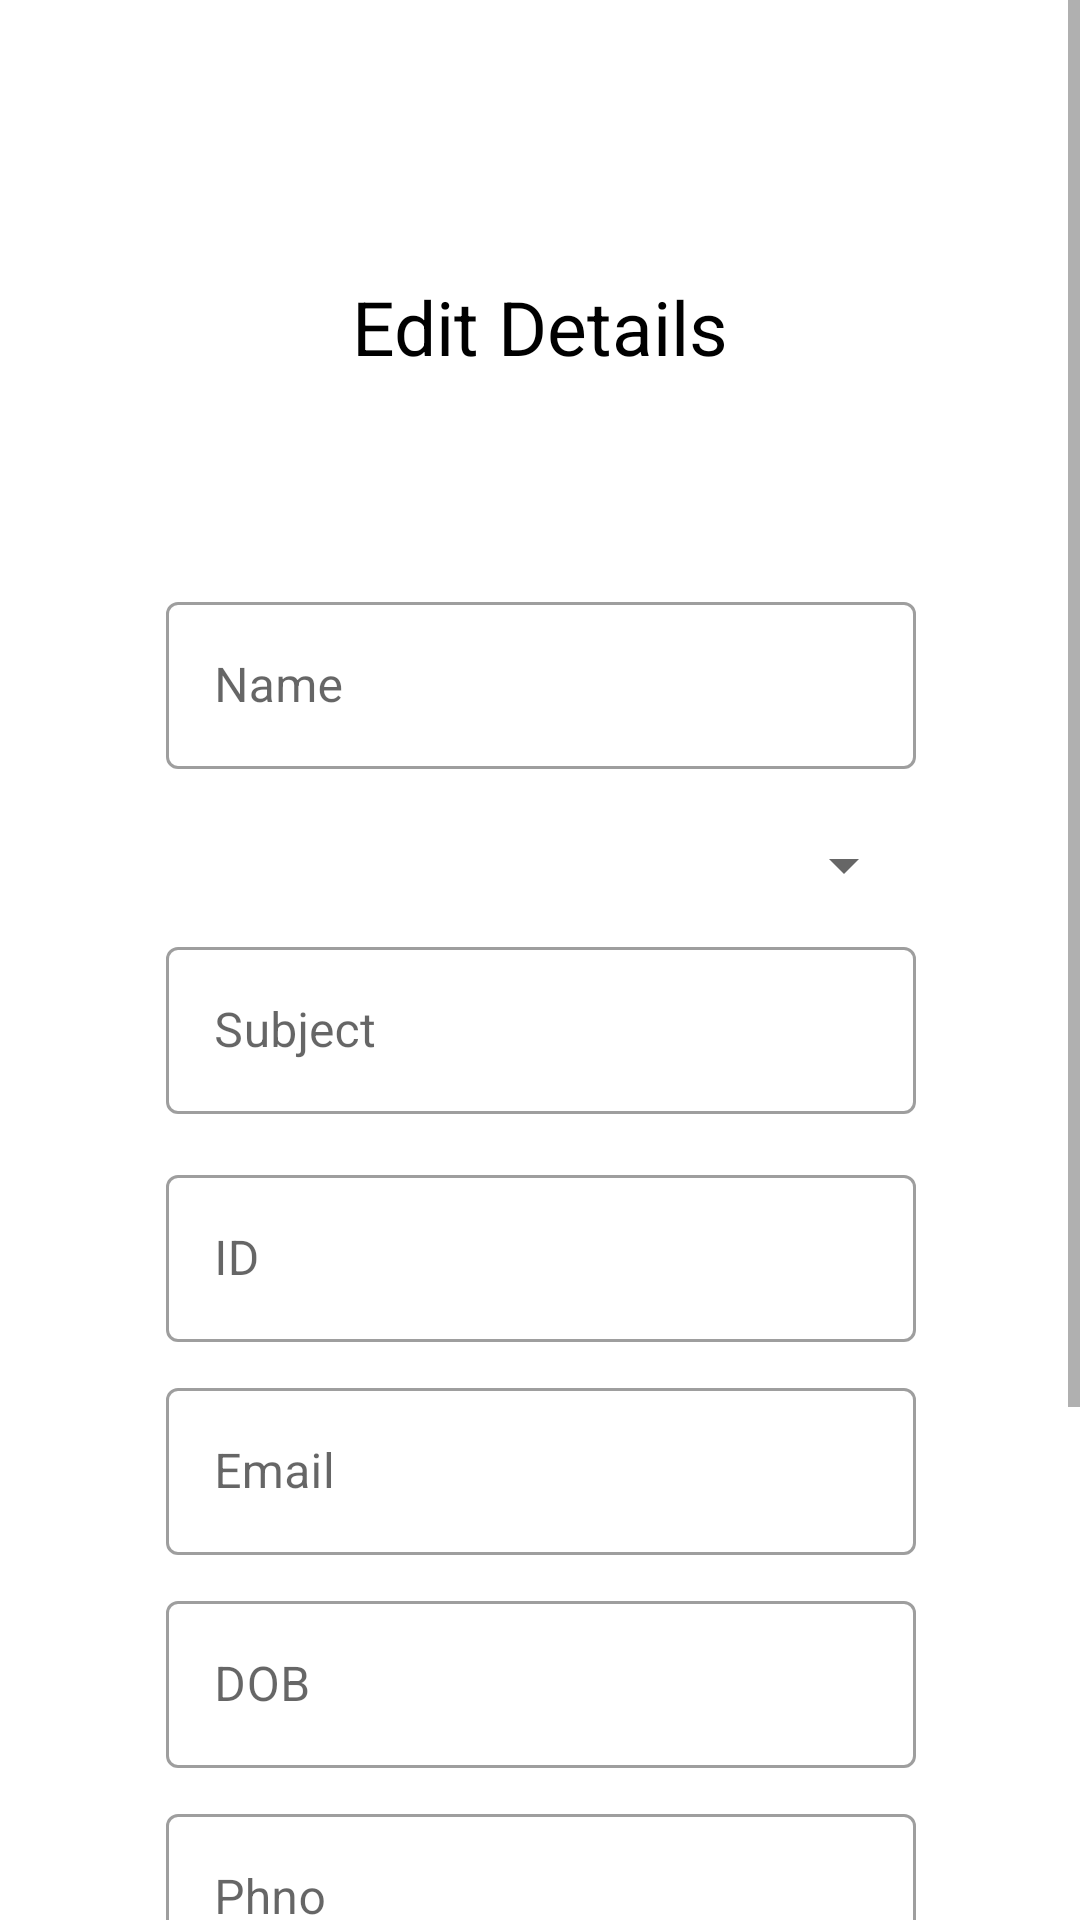

The Android layout XML behind this screen, and the referenced resources:
<!-- AndroidManifest.xml: application theme Theme.MyStudents -->
<!-- res/layout/fragment_faculty_mod.xml -->
<?xml version="1.0" encoding="utf-8"?>
<ScrollView
    xmlns:android="http://schemas.android.com/apk/res/android"
    xmlns:tools="http://schemas.android.com/tools"
    xmlns:app="http://schemas.android.com/apk/res-auto"
    tools:context=".uplFragments.modify.FacultyModFragment"
    android:layout_width="match_parent"
    android:layout_height="match_parent">

    <androidx.constraintlayout.widget.ConstraintLayout
        android:layout_width="match_parent"
        android:layout_height="match_parent">

        <TextView
            android:id="@+id/textView3"
            android:layout_width="wrap_content"
            android:layout_height="wrap_content"
            android:layout_margin="10dp"
            android:text="@string/edit_details"
            android:textColor="@color/black"
            android:textSize="25sp"
            app:layout_constraintBottom_toBottomOf="parent"
            app:layout_constraintEnd_toEndOf="parent"
            app:layout_constraintStart_toStartOf="parent"
            app:layout_constraintTop_toTopOf="parent"
            app:layout_constraintVertical_bias="0.10" />

        <com.google.android.material.textfield.TextInputLayout
            android:id="@+id/textInputLayout"
            style="@style/Widget.MaterialComponents.TextInputLayout.OutlinedBox"
            android:layout_width="wrap_content"
            android:layout_height="wrap_content"
            android:layout_marginHorizontal="20dp"
            app:layout_constraintBottom_toBottomOf="parent"
            app:layout_constraintEnd_toEndOf="@+id/textView3"
            app:layout_constraintStart_toStartOf="@+id/textView3"
            app:layout_constraintTop_toBottomOf="@+id/textView3"
            app:layout_constraintVertical_bias="0.110000014">

            <com.google.android.material.textfield.TextInputEditText
                android:id="@+id/facEdtName"
                android:layout_width="250dp"
                android:layout_height="wrap_content"
                android:layout_gravity="center"
                android:hint="Name"
                android:singleLine="true"
                android:textColorHint="@color/black"
                android:layout_marginVertical="10dp"/>

            <androidx.appcompat.widget.AppCompatSpinner
                android:id="@+id/facEdtDesi"
                android:layout_width="250dp"
                android:layout_height="wrap_content"
                android:layout_gravity="center"
                android:layout_marginVertical="10dp"/>

        </com.google.android.material.textfield.TextInputLayout>

        <com.google.android.material.textfield.TextInputLayout
            android:id="@+id/textInputLayout2"
            style="@style/Widget.MaterialComponents.TextInputLayout.OutlinedBox"
            android:layout_width="wrap_content"
            android:layout_height="wrap_content"
            app:layout_constraintBottom_toBottomOf="parent"
            app:layout_constraintEnd_toEndOf="@+id/textInputLayout"
            app:layout_constraintStart_toStartOf="@+id/textInputLayout"
            app:layout_constraintTop_toBottomOf="@+id/textInputLayout"
            app:layout_constraintVertical_bias="0.0">

            <com.google.android.material.textfield.TextInputEditText
                android:id="@+id/facEdtSub"
                android:layout_width="250dp"
                android:layout_height="wrap_content"
                android:layout_gravity="center"
                android:hint="Subject"
                android:textColorHint="@color/black"
                android:singleLine="true"
                android:layout_marginVertical="10dp"/>

        </com.google.android.material.textfield.TextInputLayout>

        <com.google.android.material.textfield.TextInputLayout
            android:id="@+id/textInputLayout3"
            style="@style/Widget.MaterialComponents.TextInputLayout.OutlinedBox"
            android:layout_width="wrap_content"
            android:layout_height="wrap_content"
            android:layout_marginTop="5dp"
            app:layout_constraintBottom_toBottomOf="parent"
            app:layout_constraintEnd_toEndOf="@+id/textInputLayout2"
            app:layout_constraintStart_toStartOf="@+id/textInputLayout2"
            app:layout_constraintTop_toBottomOf="@+id/textInputLayout2"
            app:layout_constraintVertical_bias="0.0">

            <com.google.android.material.textfield.TextInputEditText
                android:id="@+id/facEdtID"
                android:layout_width="250dp"
                android:layout_height="wrap_content"
                android:layout_gravity="center"
                android:hint="ID"
                android:textColorHint="@color/black"
                android:singleLine="true"
                android:layout_marginVertical="10dp"/>

        </com.google.android.material.textfield.TextInputLayout>

        <com.google.android.material.textfield.TextInputLayout
            android:id="@+id/textInputLayout5"
            style="@style/Widget.MaterialComponents.TextInputLayout.OutlinedBox"
            android:layout_width="wrap_content"
            android:layout_height="wrap_content"
            app:layout_constraintBottom_toBottomOf="parent"
            app:layout_constraintEnd_toEndOf="@+id/textInputLayout3"
            app:layout_constraintStart_toStartOf="@+id/textInputLayout3"
            app:layout_constraintTop_toBottomOf="@+id/textInputLayout3"
            app:layout_constraintVertical_bias="0.0">

            <com.google.android.material.textfield.TextInputEditText
                android:id="@+id/facEdtEmail"
                android:layout_width="250dp"
                android:layout_height="wrap_content"
                android:layout_gravity="center"
                android:hint="Email"
                android:textColorHint="@color/black"
                android:singleLine="true"
                android:layout_marginVertical="10dp"/>

        </com.google.android.material.textfield.TextInputLayout>

        <com.google.android.material.textfield.TextInputLayout
            android:id="@+id/textInputLayout10"
            style="@style/Widget.MaterialComponents.TextInputLayout.OutlinedBox"
            android:layout_width="wrap_content"
            android:layout_height="wrap_content"
            app:layout_constraintBottom_toBottomOf="parent"
            app:layout_constraintEnd_toEndOf="@+id/textInputLayout5"
            app:layout_constraintStart_toStartOf="@+id/textInputLayout5"
            app:layout_constraintTop_toBottomOf="@+id/textInputLayout5"
            app:layout_constraintVertical_bias="0.0">

            <com.google.android.material.textfield.TextInputEditText
                android:id="@+id/facEdtdob"
                android:layout_width="250dp"
                android:layout_height="wrap_content"
                android:layout_gravity="center"
                android:hint="DOB"
                android:singleLine="true"
                android:textColorHint="@color/black"
                android:layout_marginVertical="10dp"/>

        </com.google.android.material.textfield.TextInputLayout>

        <com.google.android.material.textfield.TextInputLayout
            android:id="@+id/textInputLayout8"
            style="@style/Widget.MaterialComponents.TextInputLayout.OutlinedBox"
            android:layout_width="wrap_content"
            android:layout_height="wrap_content"
            app:layout_constraintBottom_toBottomOf="parent"
            app:layout_constraintEnd_toEndOf="@+id/textInputLayout10"
            app:layout_constraintStart_toStartOf="@+id/textInputLayout10"
            app:layout_constraintTop_toBottomOf="@+id/textInputLayout10"
            app:layout_constraintVertical_bias="0.0">

            <com.google.android.material.textfield.TextInputEditText
                android:id="@+id/facEdtPhno"
                android:layout_width="250dp"
                android:layout_height="wrap_content"
                android:layout_gravity="center"
                android:hint="Phno"
                android:singleLine="true"
                android:textColorHint="@color/black"
                android:layout_marginVertical="10dp"/>

        </com.google.android.material.textfield.TextInputLayout>

        <com.google.android.material.textfield.TextInputLayout
            android:id="@+id/textInputLayout9"
            style="@style/Widget.MaterialComponents.TextInputLayout.OutlinedBox"
            android:layout_width="wrap_content"
            android:layout_height="wrap_content"
            app:layout_constraintBottom_toBottomOf="parent"
            app:layout_constraintEnd_toEndOf="@+id/textInputLayout8"
            app:layout_constraintStart_toStartOf="@+id/textInputLayout8"
            app:layout_constraintTop_toBottomOf="@+id/textInputLayout8"
            app:layout_constraintVertical_bias="0.0">

            <com.google.android.material.textfield.TextInputEditText
                android:id="@+id/facEdtSchool"
                android:layout_width="250dp"
                android:layout_height="wrap_content"
                android:layout_gravity="center"
                android:hint="School"
                android:singleLine="true"
                android:textColorHint="@color/black"
                android:layout_marginVertical="10dp"/>

            <androidx.appcompat.widget.AppCompatSpinner
                android:id="@+id/facEdtJobLvl"
                android:layout_width="250dp"
                android:layout_height="wrap_content"
                android:layout_gravity="center"
                android:layout_marginVertical="10dp"/>

        </com.google.android.material.textfield.TextInputLayout>

        <Button
            android:id="@+id/facEdtSubmit"
            android:layout_width="wrap_content"
            android:layout_height="wrap_content"
            android:layout_margin="20dp"
            android:text="Submit"
            app:layout_constraintBottom_toBottomOf="parent"
            app:layout_constraintEnd_toEndOf="@+id/textInputLayout9"
            app:layout_constraintStart_toStartOf="@+id/textInputLayout9"
            app:layout_constraintTop_toBottomOf="@+id/textInputLayout9" />

    </androidx.constraintlayout.widget.ConstraintLayout>

</ScrollView>
<!-- resources referenced by this layout -->
<resources>
  <string name="edit_details">Edit Details</string>
  <style name="Theme.MyStudents" parent="Theme.MaterialComponents.DayNight.DarkActionBar">
          
          <item name="colorPrimary">@color/purple_500</item>
          <item name="colorPrimaryVariant">@color/purple_700</item>
          <item name="colorOnPrimary">@color/white</item>
          
          <item name="colorSecondary">@color/teal_200</item>
          <item name="colorSecondaryVariant">@color/teal_700</item>
          <item name="colorOnSecondary">@color/black</item>
          
          <item name="android:statusBarColor" tools:targetApi="l">?attr/colorPrimaryVariant</item>
          
      </style>
  <!-- not gathered from this repository: default colours our renderer supplied (Android Studio template values) -->
  <color name="purple_500">#FF6200EE</color>
  <color name="purple_700">#FF3700B3</color>
  <color name="teal_200">#FF03DAC5</color>
  <color name="teal_700">#FF018786</color>
  <color name="black">#FF000000</color>
  <color name="white">#FFFFFFFF</color>
</resources>
